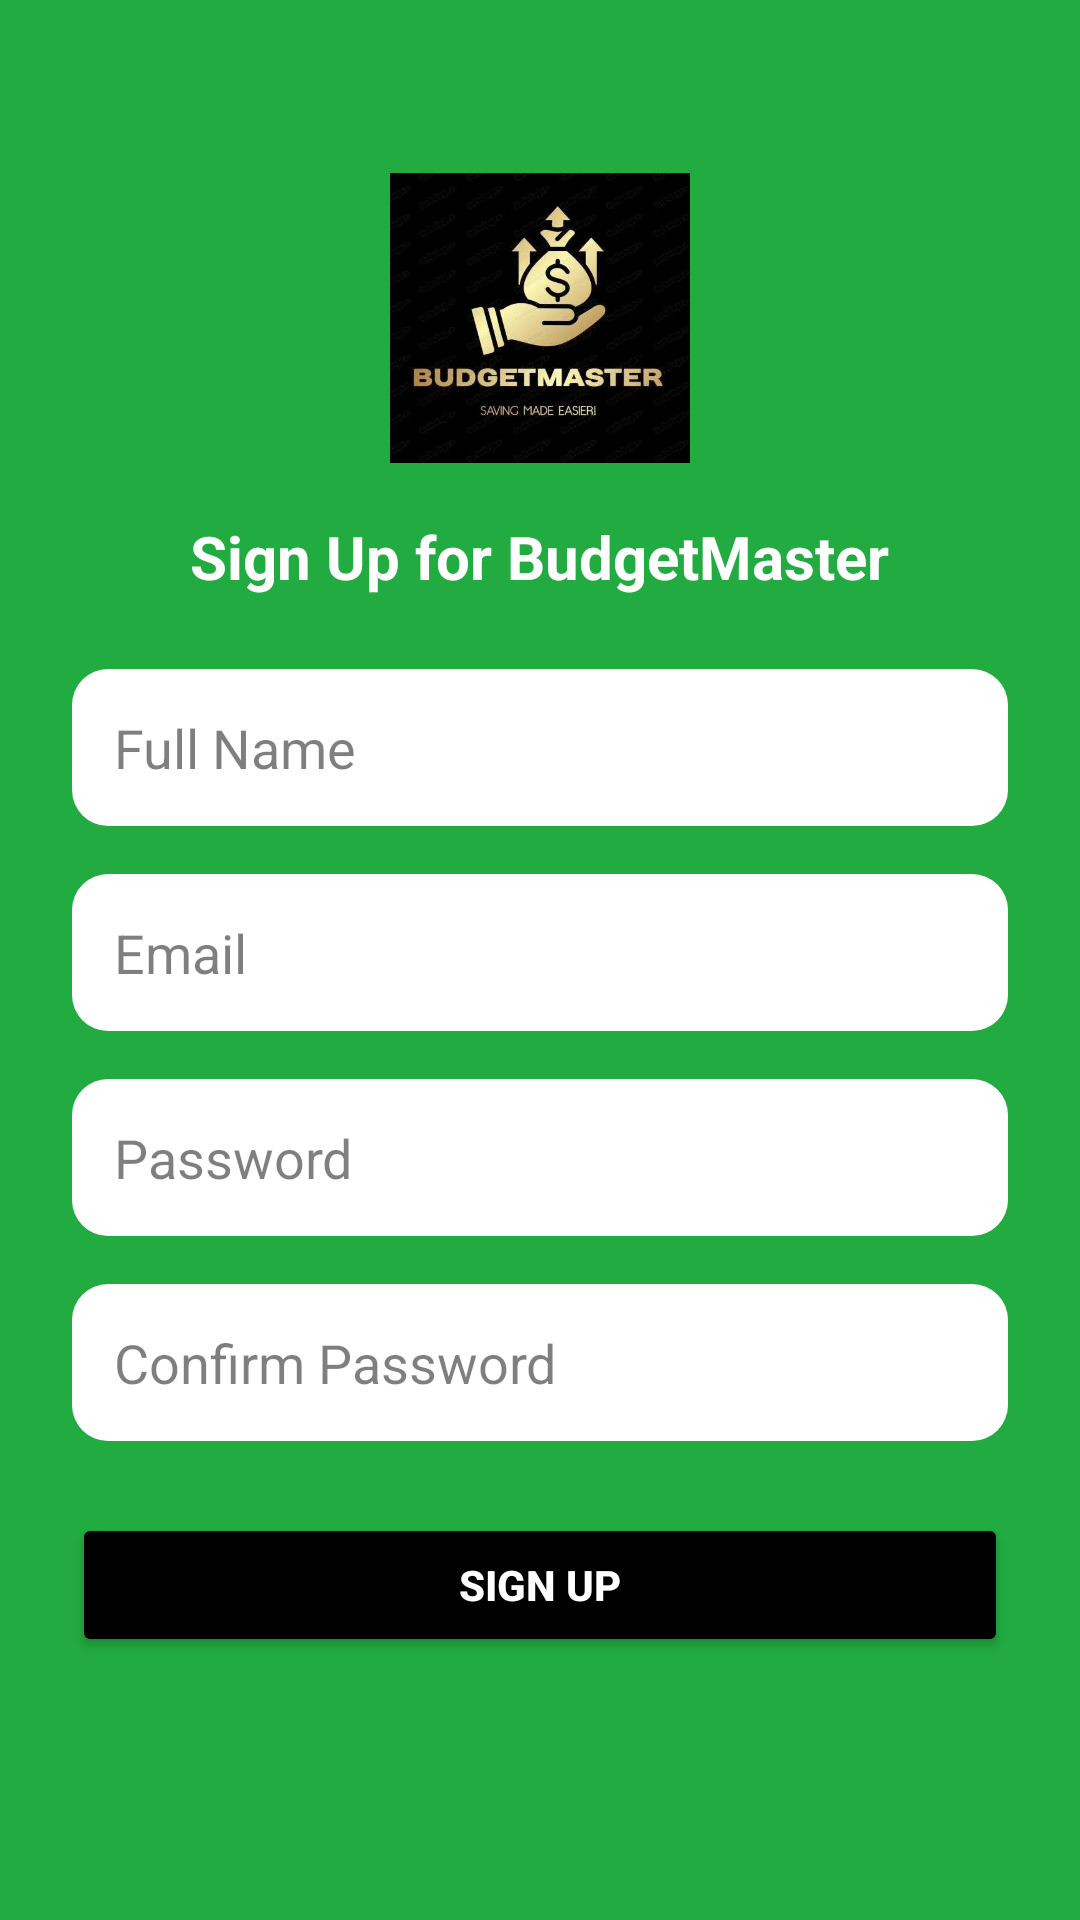

Produce the Android XML layout that renders to this screen, including the resource entries it uses.
<!-- AndroidManifest.xml: application theme Theme.BudgetMaster -->
<!-- res/layout/activity_signup.xml -->
<?xml version="1.0" encoding="utf-8"?>
<ScrollView xmlns:android="http://schemas.android.com/apk/res/android"
    android:layout_width="match_parent"
    android:layout_height="match_parent"
    android:fillViewport="true"
    android:background="@color/splashBackground">

    <LinearLayout
        android:layout_width="match_parent"
        android:layout_height="wrap_content"
        android:orientation="vertical"
        android:gravity="center_horizontal"
        android:padding="24dp">

        
        <ImageView
            android:id="@+id/logoImageView"
            android:layout_width="100dp"
            android:layout_height="100dp"
            android:layout_marginTop="32dp"
            android:src="@drawable/logo"
            android:contentDescription="@string/app_name" />

        
        <TextView
            android:id="@+id/signupHeader"
            android:layout_width="wrap_content"
            android:layout_height="wrap_content"
            android:text="Sign Up for BudgetMaster"
            android:textSize="20sp"
            android:textStyle="bold"
            android:textColor="@color/white"
            android:layout_marginTop="16dp"
            android:layout_marginBottom="24dp" />

        
        <EditText
            android:id="@+id/editTextName"
            android:layout_width="match_parent"
            android:layout_height="wrap_content"
            android:hint="Full Name"
            android:background="@drawable/edit_text_white"
            android:padding="14dp"
            android:textColor="@color/black"
            android:textColorHint="#80000000"
            android:layout_marginBottom="16dp" />

        <EditText
            android:id="@+id/editTextEmail"
            android:layout_width="match_parent"
            android:layout_height="wrap_content"
            android:hint="Email"
            android:inputType="textEmailAddress"
            android:background="@drawable/edit_text_white"
            android:padding="14dp"
            android:textColor="@color/black"
            android:textColorHint="#80000000"
            android:layout_marginBottom="16dp" />

        <EditText
            android:id="@+id/editTextPassword"
            android:layout_width="match_parent"
            android:layout_height="wrap_content"
            android:hint="Password"
            android:inputType="textPassword"
            android:background="@drawable/edit_text_white"
            android:padding="14dp"
            android:textColor="@color/black"
            android:textColorHint="#80000000"
            android:layout_marginBottom="16dp" />

        <EditText
            android:id="@+id/editTextConfirmPassword"
            android:layout_width="match_parent"
            android:layout_height="wrap_content"
            android:hint="Confirm Password"
            android:inputType="textPassword"
            android:background="@drawable/edit_text_white"
            android:padding="14dp"
            android:textColor="@color/black"
            android:textColorHint="#80000000"
            android:layout_marginBottom="24dp" />

        
        <Button
            android:id="@+id/buttonSignup"
            android:layout_width="match_parent"
            android:layout_height="wrap_content"
            android:text="Sign Up"
            android:textStyle="bold"
            android:textColor="@color/white"
            android:backgroundTint="@color/black"
            android:padding="14dp" />
    </LinearLayout>
</ScrollView>
<!-- resources referenced by this layout -->
<resources>
  <color name="black">#FF000000</color>
  <color name="splashBackground">#21AB40</color>
  <color name="white">#FFFFFFFF</color>
  <!-- drawable edit_text_white (drawable) -->
  <shape xmlns:android="http://schemas.android.com/apk/res/android"
      android:shape="rectangle">
      <solid android:color="@color/white" />
      <corners android:radius="12dp" />
      <padding android:left="12dp" android:top="10dp" android:right="12dp" android:bottom="10dp" />
  </shape>
  <!-- drawable logo: png bitmap (drawable, 947783 bytes) -->
  <string name="app_name">BudgetMaster</string>
  <style name="Theme.BudgetMaster" parent="Theme.MaterialComponents.DayNight.NoActionBar">
          <item name="colorPrimary">@color/splashBackground</item>
          <item name="colorPrimaryVariant">@color/splashBackground</item>
          <item name="colorOnPrimary">@color/white</item>
          <item name="android:windowBackground">@color/splashBackground</item>
      </style>
</resources>
